Run: headless pygame with SDL's dummy video driver; simulated clock (each Clock.tick advances the game by its frame time, no real sleeping); random seed 0; keys injected as events and as key.get_pressed() state; no mouse input.
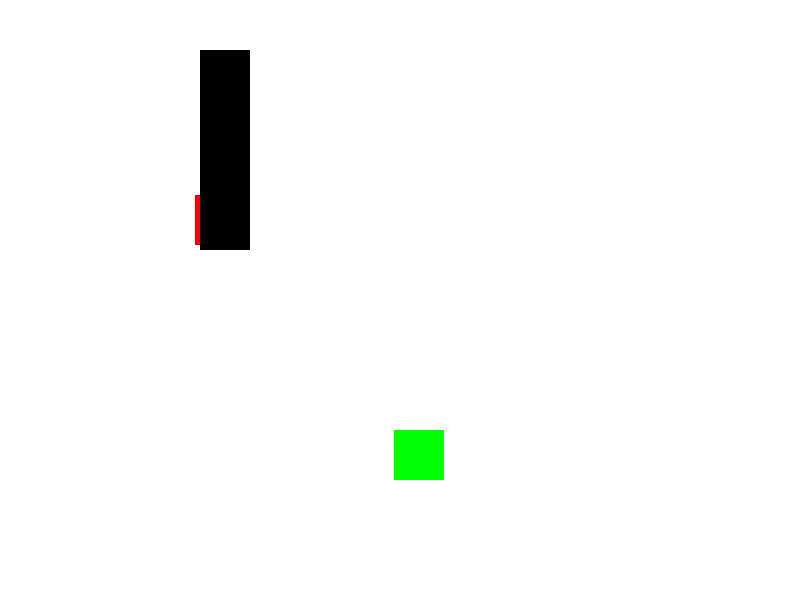
Frame 1 of 4 · flips 1–60 · no input
Frame 2 of 4 · flips 61–180 · tapped SPACE, RETURN · held RIGHT (→), D · screen unchanged from frame 1, image omitted
Frame 3 of 4 · flips 181–300 · held DOWN (↓), S · screen unchanged from frame 2, image omitted
Frame 4 of 4 · flips 301–420 · held LEFT (←), A, UP (↑), W · screen unchanged from frame 3, image omitted

The pygame program that drew these frames:

import pygame
import random

# Định nghĩa màu sắc
RED = (255, 0, 0)
GREEN = (0, 255, 0)
BLUE = (0, 0, 255)
WHITE = (255, 255, 255)
BLACK = (0, 0, 0)

# Khởi tạo pygame
pygame.init()

# Thiết lập màn hình
WIDTH, HEIGHT = 800, 600
screen = pygame.display.set_mode((WIDTH, HEIGHT))
pygame.display.set_caption('Bot Game')

# Định nghĩa lớp cho khối vuông đỏ
class RedSquare:
    def __init__(self, x, y):
        self.rect = pygame.Rect(x, y, 50, 50)
        self.color = RED
    
    def draw(self):
        pygame.draw.rect(screen, self.color, self.rect)

    def move_towards(self, target, grid):
        # Tính toán hướng di chuyển
        dx = target.rect.x - self.rect.x
        dy = target.rect.y - self.rect.y

        # Tìm hướng di chuyển tối ưu dựa trên mảng địa hình
        if dx != 0:
            dx = dx // abs(dx)
        if dy != 0:
            dy = dy // abs(dy)

        # Di chuyển theo hướng tối ưu
        next_x = self.rect.x + dx * 5
        next_y = self.rect.y + dy * 5
        if grid[next_y // 50][next_x // 50] == 1:
            self.rect.x = next_x
            self.rect.y = next_y

            # Kiểm tra va chạm với địa hình
            if grid[self.rect.y // 50][self.rect.x // 50] == 0:
                self.rect.x -= dx * 5
                self.rect.y -= dy * 5


# Định nghĩa lớp cho khối vuông xanh
class GreenSquare:
    def __init__(self, x, y):
        self.rect = pygame.Rect(x, y, 50, 50)
        self.color = GREEN
    
    def draw(self):
        pygame.draw.rect(screen, self.color, self.rect)

    def move_random(self, grid):
        # Tạo vị trí ngẫu nhiên cho khối vuông xanh
        while True:
            x = random.randint(0, WIDTH - 50)
            y = random.randint(0, HEIGHT - 50)
            if grid[y // 50][x // 50] == 1:
                self.rect.x = x
                self.rect.y = y
                break

# Tạo một mảng địa hình
grid = [[1 for _ in range(WIDTH // 50)] for _ in range(HEIGHT // 50)]
# Thiết lập các ô không thể đi qua
grid[1][4] = 0
grid[2][4] = 0
grid[3][4] = 0
grid[4][4] = 0

# Khởi tạo đối tượng cho khối vuông đỏ và khối vuông xanh
red_square = RedSquare(50, 50)
green_square = GreenSquare(random.randint(0, WIDTH - 50), random.randint(0, HEIGHT - 50))

# Vòng lặp chính của trò chơi
clock = pygame.time.Clock()
running = True
while running:
    screen.fill(WHITE)

    # Xử lý sự kiện
    for event in pygame.event.get():
        if event.type == pygame.QUIT:
            running = False

    # Di chuyển khối vuông đỏ tới khối vuông xanh
    red_square.move_towards(green_square, grid)

    # Kiểm tra va chạm giữa khối vuông đỏ và khối vuông xanh
    if red_square.rect.colliderect(green_square.rect):
        # Di chuyển khối vuông xanh đến vị trí mới
        green_square.move_random(grid)

    # Vẽ các khối vuông
    red_square.draw()
    green_square.draw()

    # Vẽ địa hình
    for y in range(len(grid)):
        for x in range(len(grid[0])):
            if grid[y][x] == 0:
                pygame.draw.rect(screen, BLACK, pygame.Rect(x * 50, y * 50, 50, 50))

    # Cập nhật màn hình
    pygame.display.flip()
    clock.tick(60)

pygame.quit()
